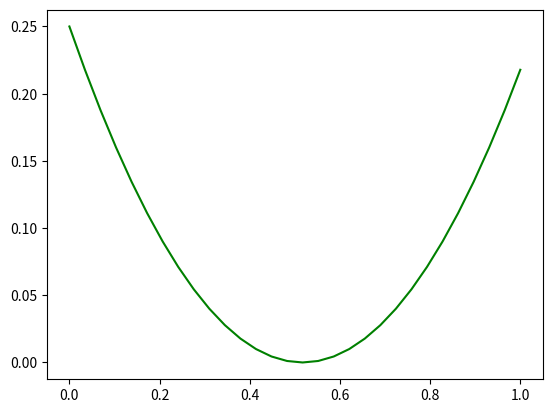

Write Python code to recreate this figure.
import numpy as np
import matplotlib
import scipy
from matplotlib import pyplot as plt
from numpy.fft import fft

N = 30
L = 1
h = L/N

def f(x):
    return (x-0.5)**2

def DFT():
    gamma_k = np.zeros(N,complex)
    for k in range(N):
        for n in range(N):
            gamma_k[k] += (1/N)*f(n*h)*np.exp((-2j*np.pi*k*n)/N)
    return gamma_k

def IDFT(gamma_k):
    y_n = np.zeros(N)
    for n in range(N):
        for k in range(N):
            y_n[n] += gamma_k[k]*np.exp((2j*np.pi*k*n)/N)
    return y_n

def DFT2():
    c = np.zeros(N//2+1,complex)
    for k in range(N//2+1):
        for n in range(N):
            c[k] += f(n*h)*(np.exp((-2j*np.pi*k*n)/N))
    return c

def IDFT2(c):
    y = np.zeros(N)
    for n in range(N):
        for k in range(N//2+1):
            y[n] += (1/N)*c[k]*((np.exp((2j*np.pi*k*n)/N))+(np.exp((2j*np.pi*k*n)/N)))
    return y

def convolution(c1,c2):
    c = np.zeros(N,complex)
    for k in range(N):
        c[k] = c1[k]*c2[k]
    return c

x = np.linspace(0,L,N)

gamma_k = DFT()
y_n = IDFT(gamma_k)
plt.plot(x,y_n,color = 'green')
plt.show()
